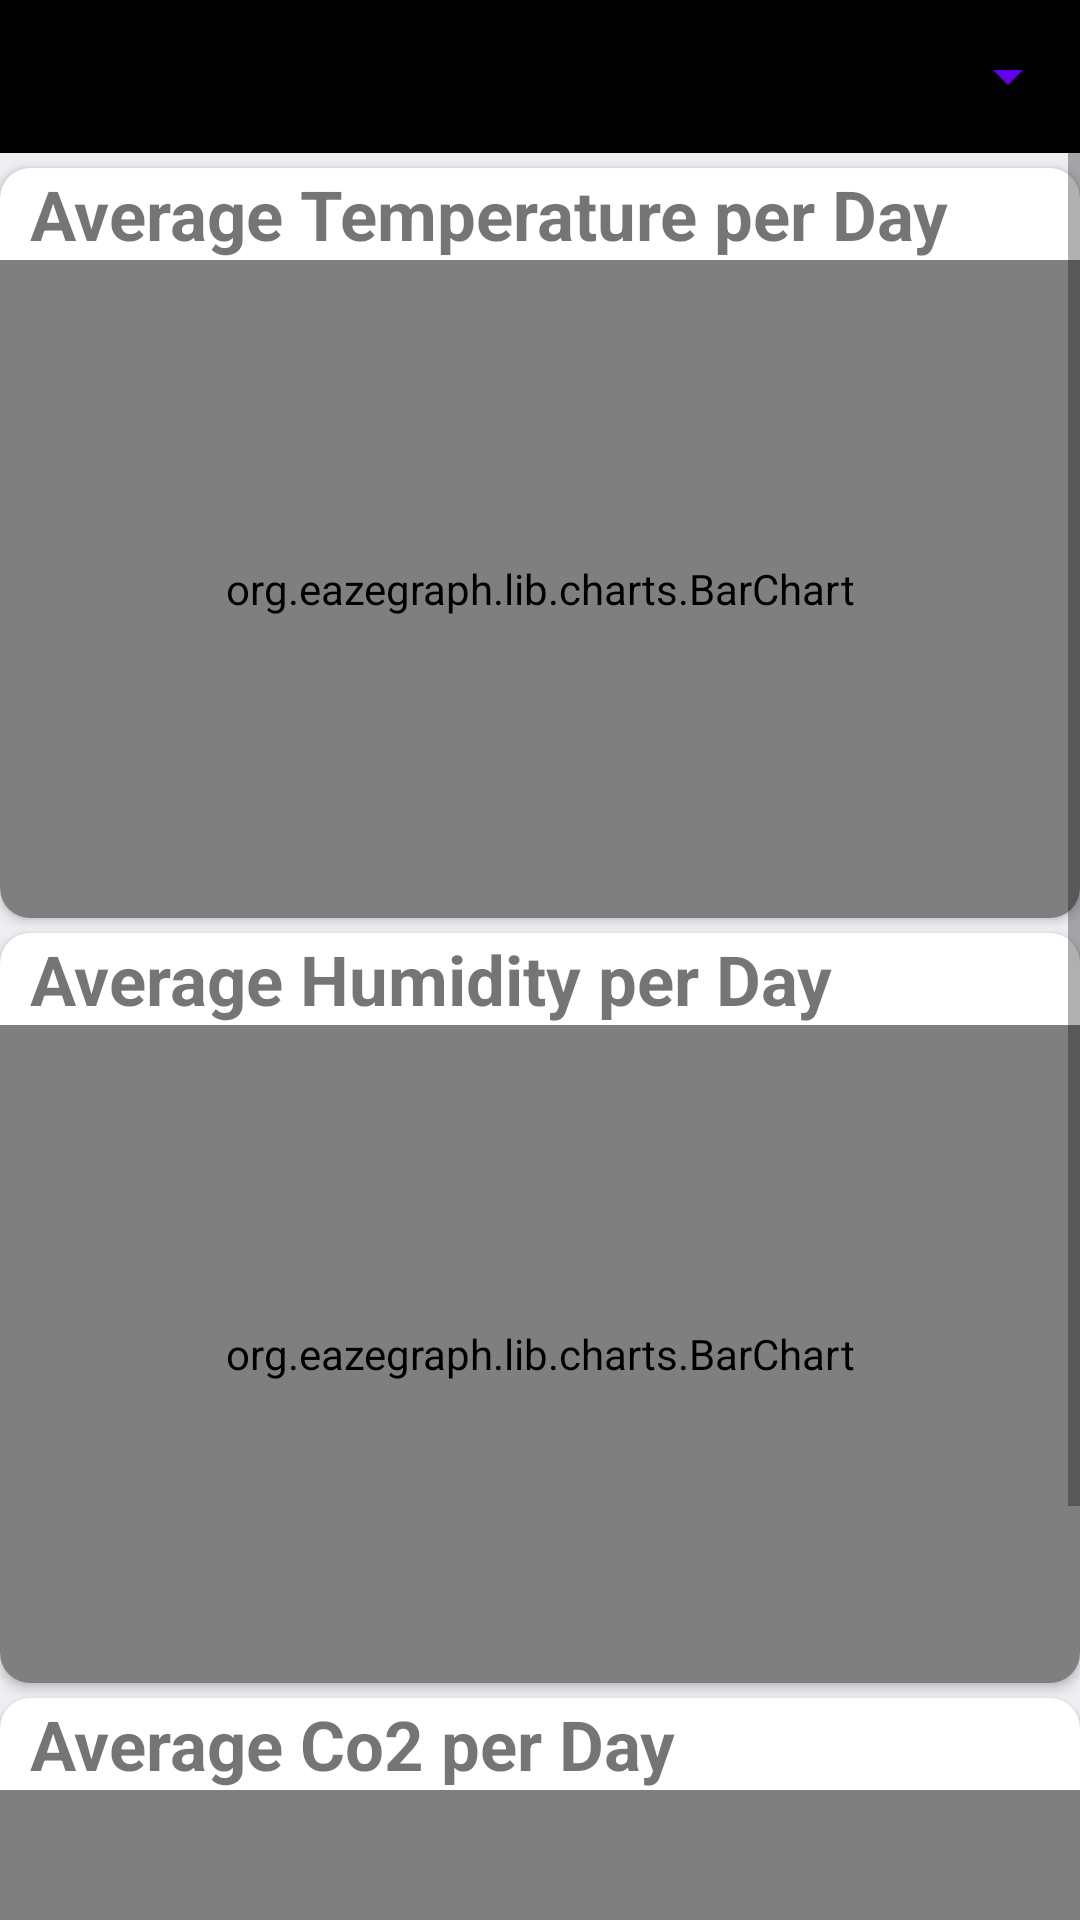

Write the Android layout XML for this screen, with the resource values it uses.
<!-- AndroidManifest.xml: application theme Theme.Sep4Android -->
<!-- res/layout/fragment_test.xml -->
<?xml version="1.0" encoding="utf-8"?>
<ScrollView xmlns:android="http://schemas.android.com/apk/res/android"
    xmlns:app="http://schemas.android.com/apk/res-auto"
    xmlns:tools="http://schemas.android.com/tools"
    android:layout_width="match_parent"
    android:layout_height="match_parent"
    android:background="@color/color_white"
    tools:context=".MainActivity">

    <LinearLayout
        android:layout_width="match_parent"
        android:layout_height="wrap_content"
        android:orientation="vertical">

        <RelativeLayout
            android:id="@+id/relativeLayout"
            android:layout_width="wrap_content"
            android:layout_height="wrap_content"
            android:background="?colorSecondary"
            app:layout_constraintStart_toStartOf="parent"
            app:layout_constraintTop_toTopOf="parent">

            <Spinner
                android:id="@+id/sp"
                android:layout_width="match_parent"
                android:layout_height="51dp"
                android:backgroundTint="?colorPrimary"
                android:contentDescription="@string/spinner"
                android:dropDownVerticalOffset="0dp"
                android:overlapAnchor="false"
                android:spinnerMode="dropdown" />
        </RelativeLayout>

        <androidx.cardview.widget.CardView
            android:id="@+id/tempCardViewGraph"
            android:layout_width="match_parent"
            android:layout_height="250dp"
            android:layout_marginTop="5dp"
            android:elevation="10dp"
            app:cardCornerRadius="10dp"
            app:layout_constraintTop_toBottomOf="@+id/relativeLayout"
            tools:layout_editor_absoluteX="20dp">

            <LinearLayout
                android:layout_width="match_parent"
                android:layout_height="match_parent"
                android:orientation="vertical"
                android:weightSum="2">

                <TextView
                    android:layout_width="match_parent"
                    android:layout_height="wrap_content"
                    android:paddingStart="10dp"
                    android:paddingEnd="10dp"
                    android:text="@string/average_temperature_per_day"
                    android:textSize="23sp"
                    android:textStyle="bold" />

                <org.eazegraph.lib.charts.BarChart
                    android:id="@+id/tempBarchart"
                    android:layout_width="match_parent"
                    android:layout_height="match_parent"
                    android:padding="2dp"
                    app:egBarWidth="10dp"
                    app:egFixedBarWidth="true"
                    app:egLegendTextSize="10sp"
                    app:egLegendHeight="40dp"
                    app:egVisibleBars="7" />

            </LinearLayout>

        </androidx.cardview.widget.CardView>

        <androidx.cardview.widget.CardView
            android:id="@+id/humidityCardViewGraph"
            android:layout_width="match_parent"
            android:layout_height="250dp"
            android:layout_marginTop="5dp"
            android:elevation="10dp"
            app:cardCornerRadius="10dp"
            app:layout_constraintTop_toBottomOf="@+id/relativeLayout"
            tools:layout_editor_absoluteX="20dp">

            <LinearLayout
                android:layout_width="match_parent"
                android:layout_height="match_parent"
                android:orientation="vertical"
                android:weightSum="2">

                <TextView
                    android:layout_width="match_parent"
                    android:layout_height="wrap_content"
                    android:text="@string/average_humidity_per_day"
                    android:paddingStart="10dp"
                    android:paddingEnd="10dp"
                    android:textSize="23sp"
                    android:textStyle="bold" />

                <org.eazegraph.lib.charts.BarChart
                    android:id="@+id/humidityBarchart"
                    android:layout_width="match_parent"
                    android:layout_height="match_parent"
                    android:padding="10dp"
                    app:egBarWidth="20dp"
                    app:egFixedBarWidth="true"
                    app:egLegendHeight="40dp"
                    app:egVisibleBars="4" />

            </LinearLayout>

        </androidx.cardview.widget.CardView>

        <androidx.cardview.widget.CardView
            android:id="@+id/co2CardViewGraph"
            android:layout_width="match_parent"
            android:layout_height="250dp"
            android:layout_marginTop="5dp"
            android:elevation="10dp"
            app:cardCornerRadius="10dp"
            app:layout_constraintTop_toBottomOf="@+id/relativeLayout"
            tools:layout_editor_absoluteX="20dp">

            <LinearLayout
                android:layout_width="match_parent"
                android:layout_height="match_parent"
                android:orientation="vertical"
                android:weightSum="2">

                <TextView
                    android:layout_width="match_parent"
                    android:layout_height="wrap_content"
                    android:text="@string/average_co2_per_day"
                    android:paddingStart="10dp"
                    android:paddingEnd="10dp"
                    android:textSize="23sp"
                    android:textStyle="bold" />

                <org.eazegraph.lib.charts.BarChart
                    android:id="@+id/co2Barchart"
                    android:layout_width="match_parent"
                    android:layout_height="match_parent"
                    android:padding="10dp"
                    app:egBarWidth="20dp"
                    app:egFixedBarWidth="true"
                    app:egLegendHeight="40dp"
                    app:egVisibleBars="4" />

            </LinearLayout>

        </androidx.cardview.widget.CardView>

    </LinearLayout>
</ScrollView>
<!-- resources referenced by this layout -->
<resources>
  <color name="color_white">#ededf2</color>
  <string name="average_co2_per_day">Average Co2 per Day</string>
  <string name="average_humidity_per_day">Average Humidity per Day</string>
  <string name="average_temperature_per_day">Average Temperature per Day</string>
  <string name="spinner">Spinner</string>
  <style name="Theme.Sep4Android" parent="Theme.MaterialComponents.DayNight.NoActionBar">
          
          <item name="colorPrimary">@color/purple_500</item>
          <item name="colorPrimaryVariant">@color/purple_700</item>
          <item name="colorOnPrimary">@color/white</item>
          
          <item name="colorSecondary">@color/black</item>
          <item name="colorSecondaryVariant">@color/grey</item>
          <item name="colorOnSecondary">@color/white</item>
          
          <item name="android:statusBarColor" tools:targetApi="l">?attr/colorPrimaryVariant</item>
          
      </style>
  <color name="purple_500">#FF6200EE</color>
  <color name="purple_700">#FF3700B3</color>
  <color name="white">#FFFFFFFF</color>
  <color name="black">#FF000000</color>
  <color name="grey">#90A4AE</color>
</resources>
